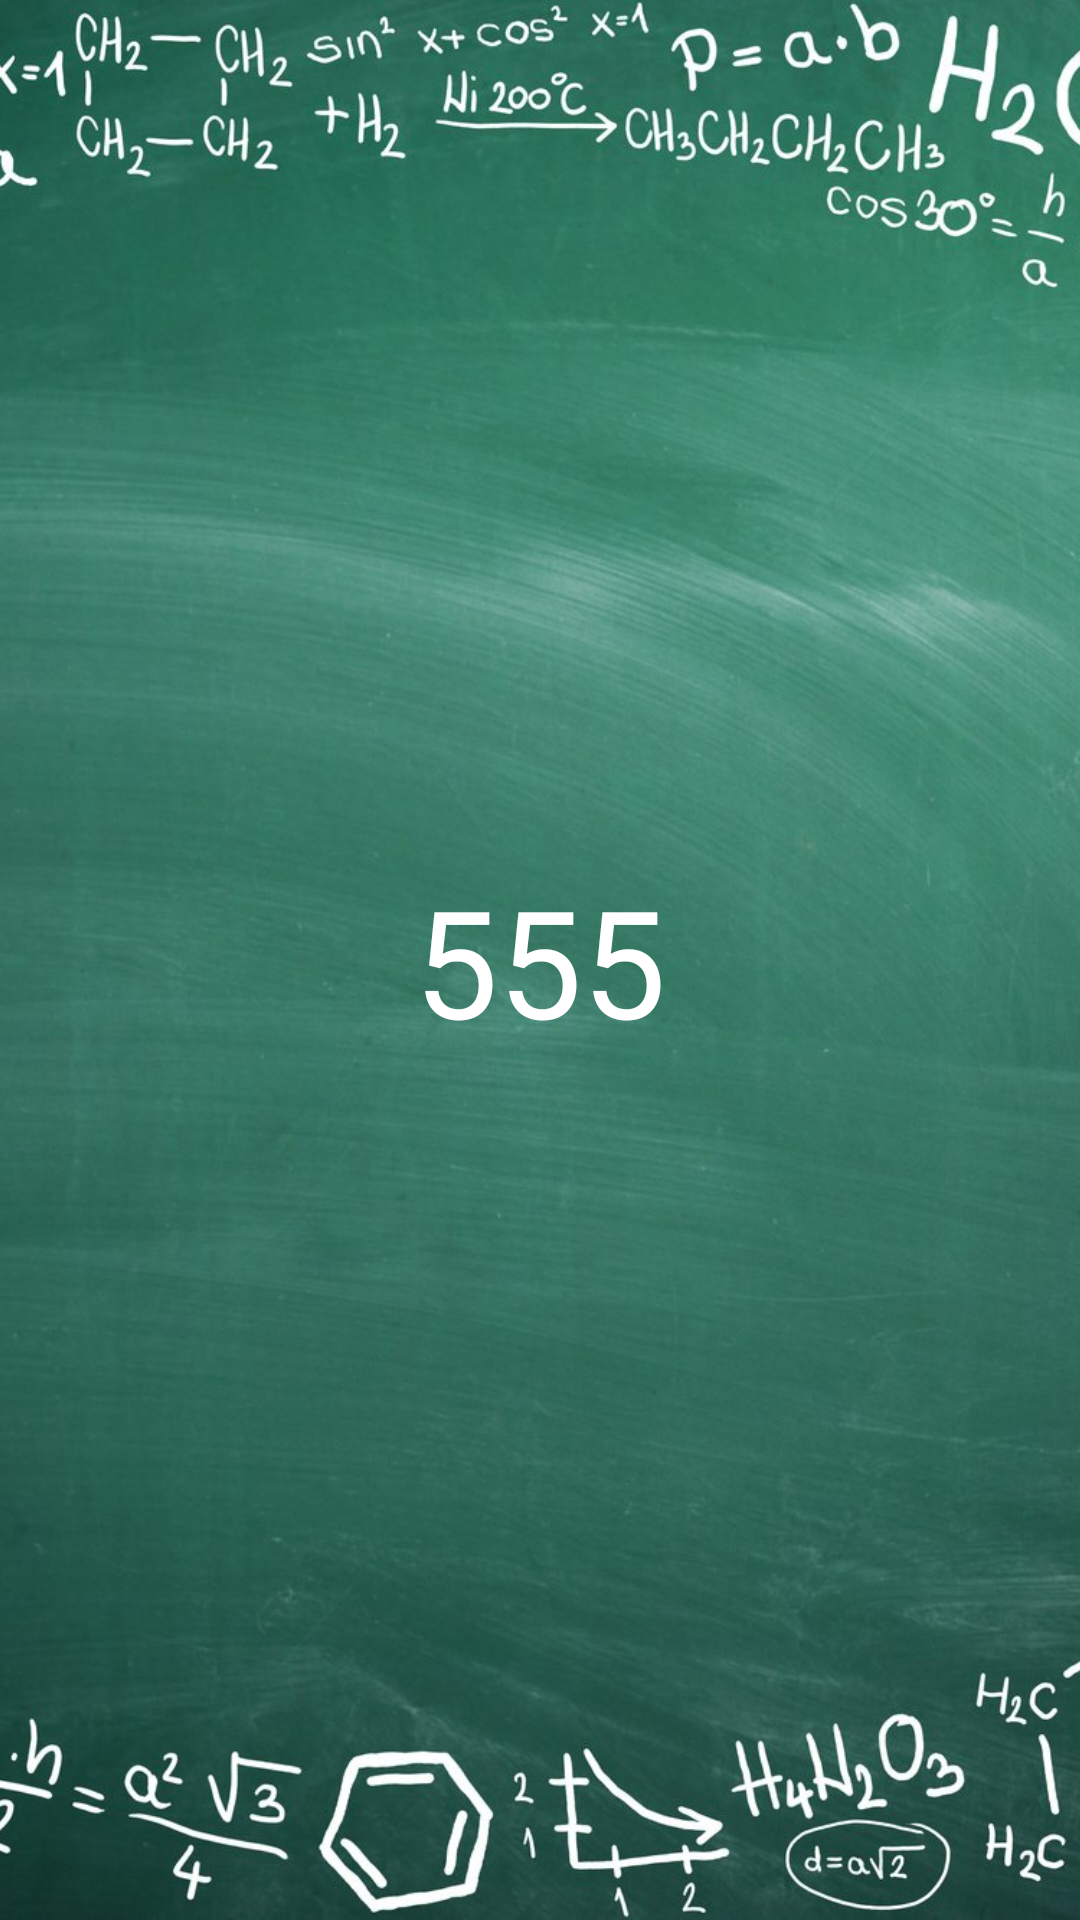

Reconstruct the res/layout file that produces this screen, plus the resources it refers to.
<!-- AndroidManifest.xml: application theme Theme.GBCalculator -->
<!-- res/layout/activity_result_info.xml -->
<?xml version="1.0" encoding="utf-8"?>
<FrameLayout xmlns:android="http://schemas.android.com/apk/res/android"
    xmlns:app="http://schemas.android.com/apk/res-auto"
    xmlns:tools="http://schemas.android.com/tools"
    android:layout_width="match_parent"
    android:layout_height="match_parent"
    tools:context=".ResultInfoActivity">
    <androidx.appcompat.widget.AppCompatImageView
        android:layout_width="match_parent"
        android:layout_height="match_parent"
        android:scaleType="centerCrop"
        android:src="@drawable/bg_picture"
        />

    <TextView
        android:id="@+id/result_calc_info"
        android:layout_width="wrap_content"
        android:layout_height="wrap_content"
        android:layout_gravity="center"
        android:textSize="50dp"
        android:text="555"
        android:textColor="@color/white"/>

</FrameLayout>
<!-- resources referenced by this layout -->
<resources>
  <color name="white">#FFFFFFFF</color>
  <!-- drawable bg_picture: jpg bitmap (drawable, 402614 bytes) -->
  <style name="Theme.GBCalculator" parent="Theme.MaterialComponents.DayNight.DarkActionBar">
          
          <item name="colorPrimary">@color/black</item>
          <item name="colorPrimaryVariant">@color/black</item>
          <item name="colorOnPrimary">@color/white</item>
          
          <item name="colorSecondary">@color/teal_200</item>
          <item name="colorSecondaryVariant">@color/teal_700</item>
          <item name="colorOnSecondary">@color/black</item>
          
          <item name="android:statusBarColor" tools:targetApi="l">?attr/colorPrimaryVariant</item>
          
      </style>
  <color name="black">#FF000000</color>
  <color name="teal_200">#FF03DAC5</color>
  <color name="teal_700">#FF018786</color>
</resources>
